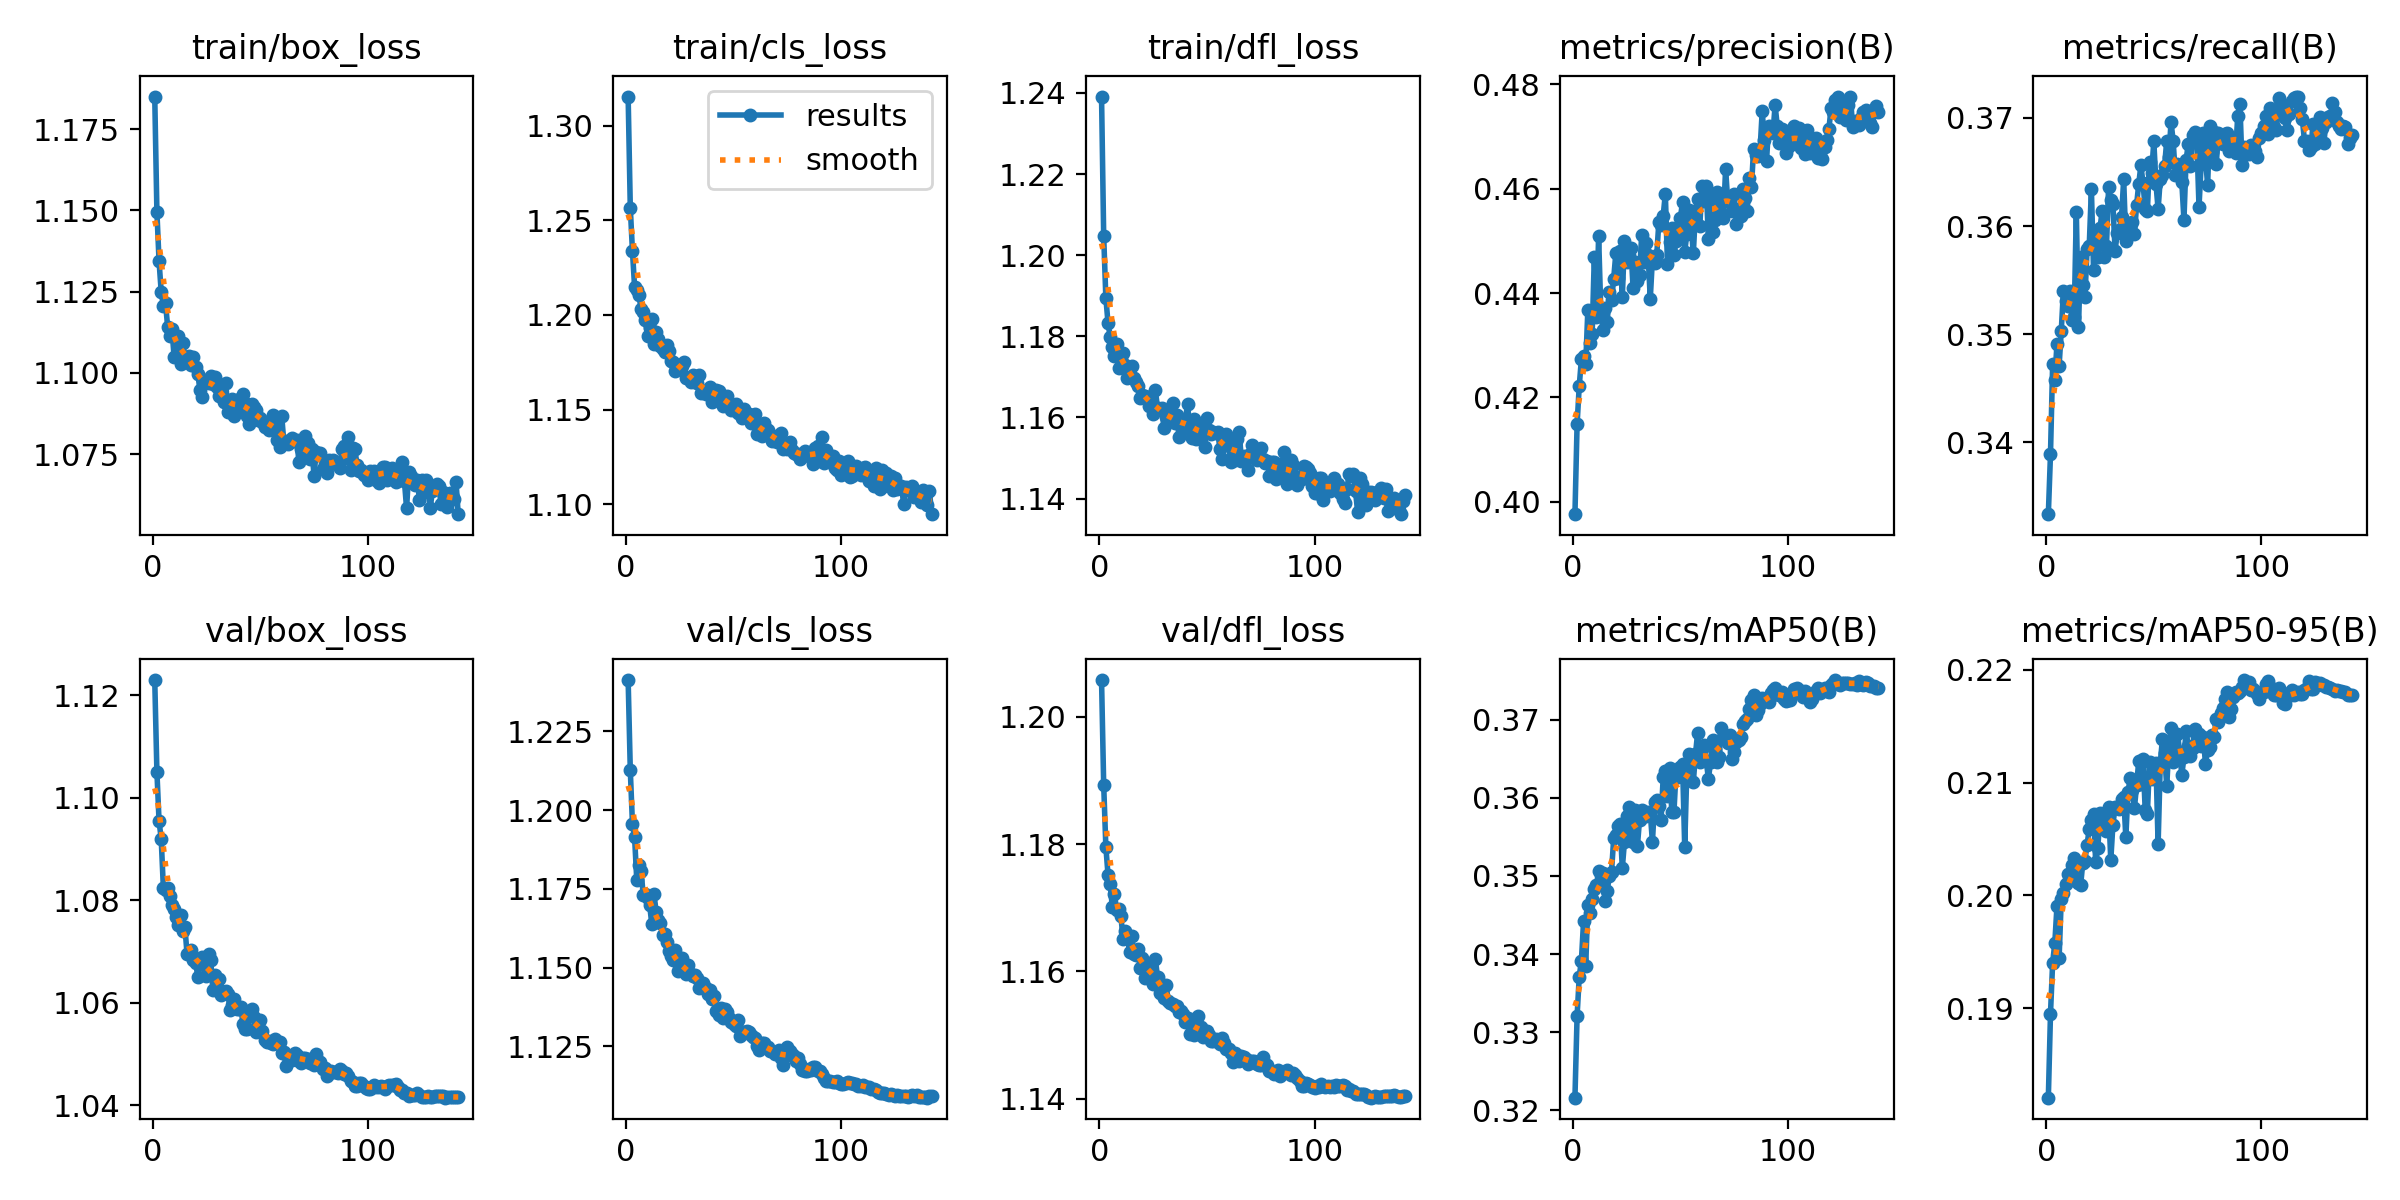

Values plotted in this chart, from the file beside it:
epoch, time, train/box_loss, train/cls_loss, train/dfl_loss, metrics/precision(B), metrics/recall(B), metrics/mAP50(B), metrics/mAP50-95(B), val/box_loss, val/cls_loss, val/dfl_loss, lr/pg0, lr/pg1, lr/pg2
1, 95.34, 1.185, 1.315, 1.239, 0.3976, 0.3334, 0.3216, 0.182, 1.123, 1.241, 1.206, 0.0003329, 0.0003329, 0.06704
2, 180.4, 1.15, 1.257, 1.205, 0.4148, 0.3389, 0.3321, 0.1895, 1.105, 1.213, 1.189, 0.0006662, 0.0006662, 0.03404
3, 264.8, 1.134, 1.234, 1.19, 0.4222, 0.3473, 0.3371, 0.194, 1.095, 1.196, 1.18, 0.0009993, 0.0009993, 0.001041
4, 348.7, 1.125, 1.215, 1.183, 0.4273, 0.3458, 0.3392, 0.1957, 1.092, 1.191, 1.175, 0.0009995, 0.0009995, 0.0009995
5, 432.4, 1.121, 1.213, 1.18, 0.4279, 0.3491, 0.3442, 0.199, 1.082, 1.178, 1.174, 0.000999, 0.000999, 0.000999
6, 516.4, 1.121, 1.211, 1.177, 0.4263, 0.3471, 0.3384, 0.1944, 1.082, 1.183, 1.17, 0.0009985, 0.0009985, 0.0009985
7, 600.5, 1.114, 1.203, 1.175, 0.4368, 0.3503, 0.3463, 0.1997, 1.082, 1.181, 1.172, 0.0009978, 0.0009978, 0.0009978
8, 683.7, 1.111, 1.202, 1.178, 0.4304, 0.354, 0.3453, 0.2002, 1.081, 1.173, 1.17, 0.000997, 0.000997, 0.000997
9, 767.1, 1.113, 1.198, 1.172, 0.4322, 0.3531, 0.3471, 0.201, 1.079, 1.173, 1.17, 0.0009961, 0.0009961, 0.0009961
10, 849.7, 1.105, 1.189, 1.174, 0.447, 0.3527, 0.3483, 0.2019, 1.078, 1.172, 1.169, 0.0009951, 0.0009951, 0.0009951
11, 932.7, 1.111, 1.193, 1.176, 0.4355, 0.354, 0.3488, 0.2014, 1.077, 1.17, 1.165, 0.0009939, 0.0009939, 0.0009939
12, 1016, 1.111, 1.198, 1.173, 0.4509, 0.3514, 0.3506, 0.2027, 1.075, 1.164, 1.166, 0.0009926, 0.0009926, 0.0009926
13, 1099, 1.103, 1.184, 1.17, 0.4368, 0.3516, 0.3501, 0.2033, 1.077, 1.173, 1.165, 0.0009912, 0.0009912, 0.0009912
14, 1181, 1.109, 1.191, 1.171, 0.4329, 0.3614, 0.3503, 0.2024, 1.074, 1.168, 1.163, 0.0009897, 0.0009897, 0.0009897
15, 1264, 1.105, 1.187, 1.173, 0.4371, 0.3507, 0.3467, 0.2011, 1.075, 1.165, 1.165, 0.0009881, 0.0009881, 0.0009881
16, 1347, 1.104, 1.183, 1.17, 0.4345, 0.3571, 0.3481, 0.2009, 1.07, 1.164, 1.163, 0.0009863, 0.0009863, 0.0009863
17, 1431, 1.105, 1.182, 1.169, 0.4402, 0.3545, 0.35, 0.2029, 1.07, 1.16, 1.163, 0.0009844, 0.0009844, 0.0009844
18, 1514, 1.102, 1.18, 1.168, 0.4386, 0.3534, 0.3505, 0.2031, 1.07, 1.161, 1.164, 0.0009825, 0.0009825, 0.0009825
19, 1597, 1.105, 1.184, 1.165, 0.4428, 0.3579, 0.3548, 0.2045, 1.068, 1.158, 1.16, 0.0009803, 0.0009803, 0.0009803
20, 1681, 1.102, 1.181, 1.166, 0.4476, 0.3582, 0.3552, 0.2059, 1.068, 1.155, 1.162, 0.0009781, 0.0009781, 0.0009781
21, 1764, 1.1, 1.175, 1.165, 0.4428, 0.3634, 0.3564, 0.2067, 1.065, 1.154, 1.159, 0.0009758, 0.0009758, 0.0009758
22, 1847, 1.095, 1.175, 1.165, 0.4481, 0.356, 0.3566, 0.2072, 1.068, 1.152, 1.161, 0.0009733, 0.0009733, 0.0009733
23, 1931, 1.093, 1.17, 1.163, 0.4392, 0.3588, 0.351, 0.2029, 1.069, 1.155, 1.16, 0.0009707, 0.0009707, 0.0009707
24, 2014, 1.097, 1.172, 1.164, 0.45, 0.3572, 0.3543, 0.2042, 1.067, 1.149, 1.16, 0.000968, 0.000968, 0.000968
25, 2098, 1.098, 1.173, 1.161, 0.446, 0.3598, 0.3577, 0.2073, 1.065, 1.15, 1.158, 0.0009652, 0.0009652, 0.0009652
26, 2181, 1.097, 1.173, 1.167, 0.4473, 0.3614, 0.3588, 0.2072, 1.07, 1.153, 1.162, 0.0009623, 0.0009623, 0.0009623
27, 2265, 1.099, 1.175, 1.162, 0.4487, 0.3572, 0.3552, 0.2059, 1.068, 1.149, 1.159, 0.0009593, 0.0009593, 0.0009593
28, 2350, 1.097, 1.167, 1.162, 0.441, 0.3581, 0.3544, 0.2057, 1.062, 1.148, 1.157, 0.0009561, 0.0009561, 0.0009561
29, 2434, 1.099, 1.167, 1.162, 0.4459, 0.3636, 0.3584, 0.2079, 1.065, 1.151, 1.158, 0.0009529, 0.0009529, 0.0009529
30, 2517, 1.096, 1.164, 1.157, 0.4423, 0.3624, 0.3538, 0.2031, 1.063, 1.148, 1.156, 0.0009495, 0.0009495, 0.0009495
31, 2600, 1.093, 1.168, 1.16, 0.4435, 0.3621, 0.3572, 0.2063, 1.065, 1.147, 1.158, 0.000946, 0.000946, 0.000946
32, 2683, 1.093, 1.165, 1.16, 0.4511, 0.3577, 0.3585, 0.2078, 1.062, 1.148, 1.155, 0.0009425, 0.0009425, 0.0009425
33, 2766, 1.091, 1.164, 1.16, 0.446, 0.3593, 0.3578, 0.2078, 1.062, 1.147, 1.155, 0.0009388, 0.0009388, 0.0009388
34, 2850, 1.097, 1.168, 1.164, 0.4496, 0.3596, 0.3577, 0.2077, 1.062, 1.144, 1.155, 0.000935, 0.000935, 0.000935
35, 2932, 1.088, 1.159, 1.159, 0.4472, 0.3608, 0.3581, 0.2085, 1.062, 1.145, 1.154, 0.0009311, 0.0009311, 0.0009311
36, 3016, 1.088, 1.16, 1.161, 0.4389, 0.3643, 0.3581, 0.2087, 1.059, 1.145, 1.155, 0.0009271, 0.0009271, 0.0009271
37, 3099, 1.092, 1.158, 1.155, 0.4466, 0.3586, 0.3544, 0.2052, 1.06, 1.144, 1.154, 0.0009229, 0.0009229, 0.0009229
38, 3183, 1.087, 1.16, 1.158, 0.4458, 0.3598, 0.3594, 0.2091, 1.061, 1.142, 1.154, 0.0009187, 0.0009187, 0.0009187
39, 3266, 1.092, 1.162, 1.157, 0.4473, 0.36, 0.3597, 0.2104, 1.059, 1.143, 1.153, 0.0009144, 0.0009144, 0.0009144
40, 3351, 1.089, 1.154, 1.16, 0.4536, 0.3604, 0.3589, 0.2094, 1.059, 1.14, 1.152, 0.00091, 0.00091, 0.00091
41, 3436, 1.092, 1.16, 1.163, 0.453, 0.3593, 0.3571, 0.2077, 1.059, 1.141, 1.153, 0.0009055, 0.0009055, 0.0009055
42, 3520, 1.093, 1.16, 1.157, 0.4548, 0.3619, 0.3626, 0.2098, 1.056, 1.136, 1.15, 0.0009008, 0.0009008, 0.0009008
43, 3603, 1.091, 1.16, 1.155, 0.459, 0.3639, 0.3634, 0.2119, 1.055, 1.135, 1.151, 0.0008961, 0.0008961, 0.0008961
44, 3686, 1.087, 1.156, 1.16, 0.4455, 0.3656, 0.3603, 0.2099, 1.055, 1.137, 1.15, 0.0008913, 0.0008913, 0.0008913
45, 3770, 1.084, 1.152, 1.155, 0.4497, 0.3639, 0.3638, 0.2121, 1.058, 1.134, 1.151, 0.0008864, 0.0008864, 0.0008864
46, 3852, 1.09, 1.154, 1.156, 0.4526, 0.3616, 0.3582, 0.2075, 1.059, 1.137, 1.153, 0.0008814, 0.0008814, 0.0008814
47, 3936, 1.09, 1.157, 1.158, 0.4472, 0.3614, 0.3582, 0.2072, 1.057, 1.136, 1.151, 0.0008763, 0.0008763, 0.0008763
48, 4020, 1.089, 1.153, 1.156, 0.45, 0.3659, 0.3635, 0.2118, 1.054, 1.134, 1.15, 0.0008711, 0.0008711, 0.0008711
49, 4103, 1.085, 1.15, 1.153, 0.4522, 0.3649, 0.3626, 0.2103, 1.056, 1.133, 1.151, 0.0008658, 0.0008658, 0.0008658
50, 4186, 1.086, 1.151, 1.16, 0.4544, 0.3678, 0.364, 0.2109, 1.057, 1.132, 1.151, 0.0008605, 0.0008605, 0.0008605
51, 4268, 1.085, 1.153, 1.157, 0.4575, 0.3639, 0.3643, 0.2117, 1.054, 1.131, 1.15, 0.000855, 0.000855, 0.000855
52, 4353, 1.083, 1.148, 1.156, 0.4479, 0.3615, 0.3537, 0.2045, 1.053, 1.133, 1.149, 0.0008495, 0.0008495, 0.0008495
53, 4438, 1.085, 1.149, 1.157, 0.4514, 0.3644, 0.3636, 0.2117, 1.052, 1.128, 1.149, 0.0008439, 0.0008439, 0.0008439
54, 4521, 1.082, 1.145, 1.156, 0.4558, 0.3647, 0.3656, 0.2139, 1.053, 1.13, 1.149, 0.0008381, 0.0008381, 0.0008381
55, 4603, 1.085, 1.15, 1.156, 0.4528, 0.3655, 0.3646, 0.2126, 1.052, 1.13, 1.149, 0.0008323, 0.0008323, 0.0008323
56, 4687, 1.087, 1.147, 1.152, 0.4476, 0.3679, 0.362, 0.2097, 1.052, 1.13, 1.149, 0.0008265, 0.0008265, 0.0008265
57, 4770, 1.085, 1.148, 1.15, 0.4557, 0.3664, 0.3656, 0.2132, 1.053, 1.13, 1.149, 0.0008205, 0.0008205, 0.0008205
58, 4854, 1.079, 1.143, 1.154, 0.458, 0.3696, 0.3683, 0.2149, 1.052, 1.128, 1.149, 0.0008145, 0.0008145, 0.0008145
59, 4937, 1.077, 1.145, 1.156, 0.4528, 0.3679, 0.3646, 0.2118, 1.052, 1.128, 1.148, 0.0008084, 0.0008084, 0.0008084
60, 5022, 1.087, 1.148, 1.153, 0.4606, 0.3647, 0.3662, 0.2121, 1.05, 1.128, 1.148, 0.0008022, 0.0008022, 0.0008022
... 82 more rows
